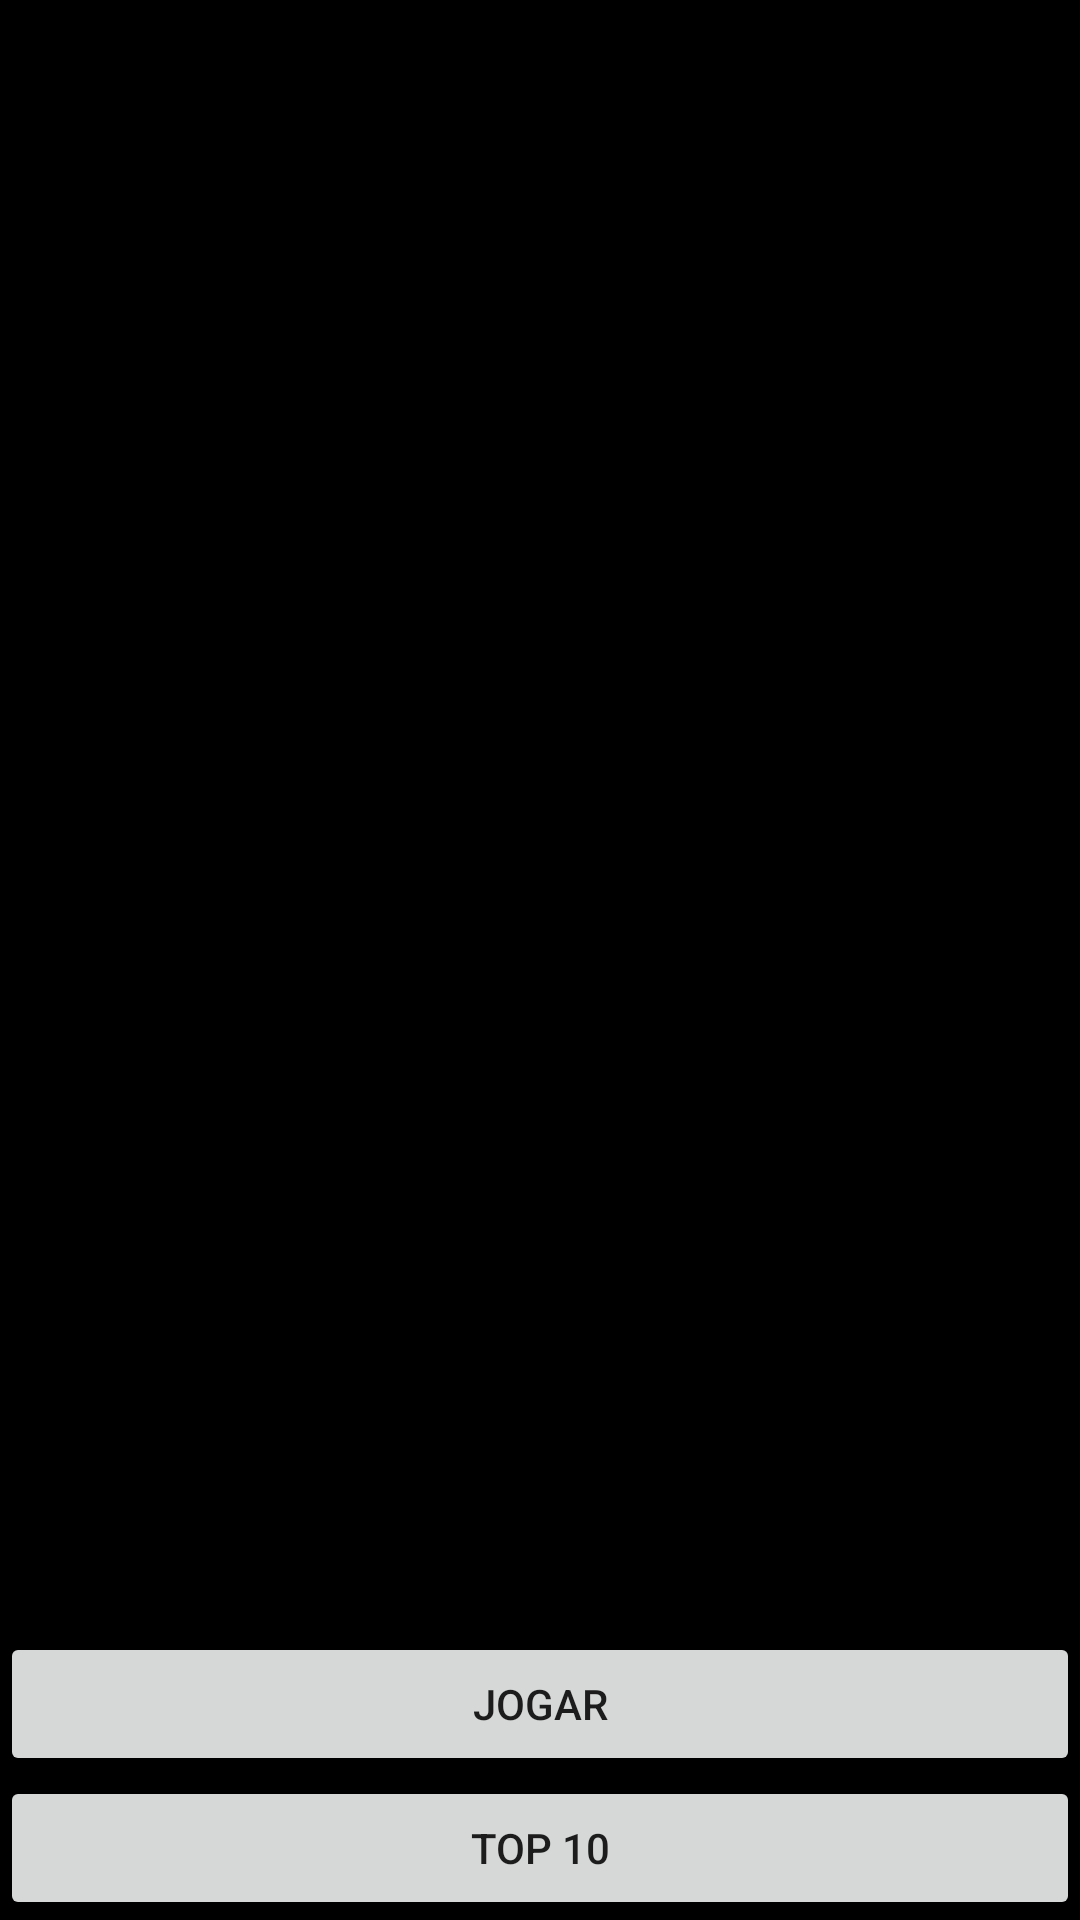

Android layout source for this screen:
<!-- AndroidManifest.xml: application theme Theme.NoActionBar -->
<!-- res/layout/fragment_home.xml -->
<?xml version="1.0" encoding="utf-8"?>
<layout xmlns:android="http://schemas.android.com/apk/res/android"
    xmlns:app="http://schemas.android.com/apk/res-auto"
    xmlns:tools="http://schemas.android.com/tools"
    tools:context=".HomeFragment">

    <androidx.constraintlayout.widget.ConstraintLayout
        android:layout_width="match_parent"
        android:layout_height="match_parent"
        android:background="#000000">




    <androidx.constraintlayout.widget.Guideline
        android:id="@+id/top_divider"
        android:layout_width="wrap_content"
        android:layout_height="wrap_content"
        android:orientation="horizontal"
        app:layout_constraintGuide_percent="0.25" />

    <TextView
        android:id="@+id/input_label"
        android:layout_width="match_parent"
        android:layout_height="wrap_content"
        app:layout_constraintTop_toBottomOf="@+id/top_divider"
        app:layout_constraintStart_toStartOf="parent"
        app:layout_constraintEnd_toEndOf="parent"
        android:text="@string/player_name_label"
        android:textSize="24sp"
        android:layout_margin="@dimen/default_margin"/>

    <EditText
        android:id="@+id/input_player"
        android:layout_width="match_parent"
        android:layout_height="wrap_content"
        app:layout_constraintTop_toBottomOf="@+id/input_label"
        app:layout_constraintStart_toStartOf="parent"
        app:layout_constraintEnd_toEndOf="parent"
        android:layout_margin="@dimen/default_margin"/>

    <Button
        android:id="@+id/next"
        android:layout_width="match_parent"
        android:layout_height="wrap_content"
        app:layout_constraintBottom_toTopOf="@+id/ranking"
        app:layout_constraintStart_toStartOf="parent"
        app:layout_constraintEnd_toEndOf="parent"
        android:text="@string/play_button"
        android:layout_margin="@dimen/default_margin"/>

    <Button
        android:id="@+id/ranking"
        android:layout_width="match_parent"
        android:layout_height="wrap_content"
        app:layout_constraintBottom_toBottomOf="parent"
        app:layout_constraintStart_toStartOf="parent"
        app:layout_constraintEnd_toEndOf="parent"
        android:text="@string/ranking_btn_label"
        android:layout_margin="@dimen/default_margin"/>
        </androidx.constraintlayout.widget.ConstraintLayout>


</layout>
<!-- resources referenced by this layout -->
<resources>
  <string name="play_button">Jogar</string>
  <string name="player_name_label">Nome Jogador:</string>
  <string name="ranking_btn_label">Top 10</string>
  <style name="Theme.NoActionBar" parent="Theme.MaterialComponents.DayNight.NoActionBar">
  
  
          <item name="colorPrimary">@color/purple_200</item>
          <item name="colorPrimaryVariant">@color/purple_700</item>
          <item name="colorOnPrimary">@color/black</item>
          
          <item name="colorSecondary">@color/teal_200</item>
          <item name="colorSecondaryVariant">@color/teal_200</item>
          <item name="colorOnSecondary">@color/black</item>
          
          <item name="android:statusBarColor" tools:targetApi="l">?attr/colorOnSecondary</item>
      </style>
  <!-- not gathered from this repository: default colours our renderer supplied (Android Studio template values) -->
  <color name="purple_200">#FFBB86FC</color>
  <color name="purple_700">#FF3700B3</color>
  <color name="teal_200">#FF03DAC5</color>
  <color name="black">#FF000000</color>
</resources>
